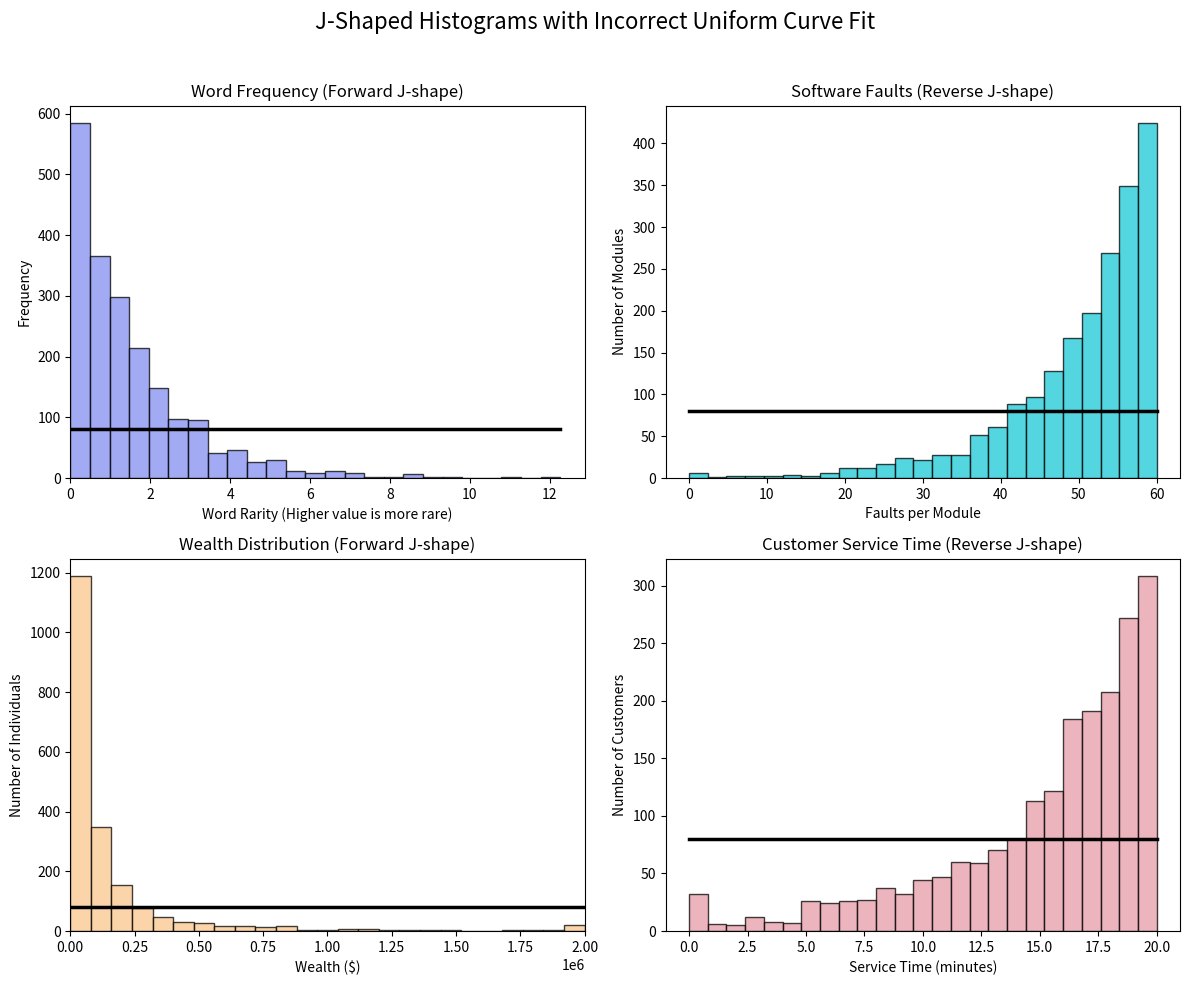

The matplotlib source for this figure:
import numpy as np
import matplotlib.pyplot as plt

# Set a random seed for reproducibility
np.random.seed(42)

# Create a figure with 4 subplots
fig, axes = plt.subplots(2, 2, figsize=(12, 10))
fig.suptitle("J-Shaped Histograms with Incorrect Uniform Curve Fit", fontsize=16)

# Common settings for all histograms
num_samples = 2000
bin_count = 25
alpha = 0.75  # Transparency for histograms
curve_color = 'black'
curve_linewidth = 2.5

# Custom colors from hex codes
colors = ['#838EF0', '#19C9D6', '#FAC88C', '#E69BA6']

# --- Helper function to create a uniform (flat) line ---
def create_uniform_curve(ax, bin_edges, num_samples, bin_count):
    """Generates and plots a scaled uniform (flat) line on a given axis."""
    # Calculate the expected frequency for a true uniform distribution
    line_height = num_samples / bin_count
    
    # Get the start and end points for the line
    xmin, xmax = bin_edges[0], bin_edges[-1]
    
    # Plot the horizontal line
    ax.plot([xmin, xmax], [line_height, line_height], color=curve_color, linewidth=curve_linewidth)


# --- Version 1: Word Frequency (Forward J-shape) ---
data1 = np.random.exponential(scale=1.5, size=num_samples)
_, bin_edges1, _ = axes[0, 0].hist(data1, bins=bin_count, alpha=alpha, color=colors[0], edgecolor='black')
axes[0, 0].set_title("Word Frequency (Forward J-shape)")
axes[0, 0].set_xlabel("Word Rarity (Higher value is more rare)")
axes[0, 0].set_ylabel("Frequency")
axes[0, 0].set_xlim(left=0)
create_uniform_curve(axes[0, 0], bin_edges1, num_samples, bin_count)

# --- Version 2: Software Faults (Reverse J-shape) ---
max_faults = 60
flipped_data2 = np.random.exponential(scale=10, size=num_samples)
data2 = max_faults - flipped_data2
data2 = np.clip(data2, 0, max_faults)

_, bin_edges2, _ = axes[0, 1].hist(data2, bins=bin_count, alpha=alpha, color=colors[1], edgecolor='black')
axes[0, 1].set_title("Software Faults (Reverse J-shape)")
axes[0, 1].set_xlabel("Faults per Module")
axes[0, 1].set_ylabel("Number of Modules")
create_uniform_curve(axes[0, 1], bin_edges2, num_samples, bin_count)

# --- Version 3: Wealth Distribution (Forward J-shape) ---
a = 1.5
data3 = np.random.pareto(a, num_samples) * 1e5
data3_clipped = np.clip(data3, 0, 2e6)

_, bin_edges3, _ = axes[1, 0].hist(data3_clipped, bins=bin_count, alpha=alpha, color=colors[2], edgecolor='black')
axes[1, 0].set_title("Wealth Distribution (Forward J-shape)")
axes[1, 0].set_xlabel("Wealth ($)")
axes[1, 0].set_ylabel("Number of Individuals")
axes[1, 0].set_xlim(left=0, right=2e6)
create_uniform_curve(axes[1, 0], bin_edges3, num_samples, bin_count)

# --- Version 4: Customer Service Time (Reverse J-shape) ---
max_service_time = 20
flipped_data4 = np.random.exponential(scale=5, size=num_samples)
data4 = max_service_time - flipped_data4
data4 = np.clip(data4, 0, max_service_time)

_, bin_edges4, _ = axes[1, 1].hist(data4, bins=bin_count, alpha=alpha, color=colors[3], edgecolor='black')
axes[1, 1].set_title("Customer Service Time (Reverse J-shape)")
axes[1, 1].set_xlabel("Service Time (minutes)")
axes[1, 1].set_ylabel("Number of Customers")
create_uniform_curve(axes[1, 1], bin_edges4, num_samples, bin_count)


# Adjust layout to prevent titles and labels from overlapping
plt.tight_layout(rect=[0, 0, 1, 0.96])

# Save the figure to a file
plt.savefig("j_shaped_histograms_with_incorrect_uniform_curves.png", dpi=300, bbox_inches='tight')

# Display the plot
plt.show()